Labelled photos from "data_3", an image-classification folder in SivareddyBodapati/Strive_AI_Jun_21. The possible labels are: push-up, sit-up.

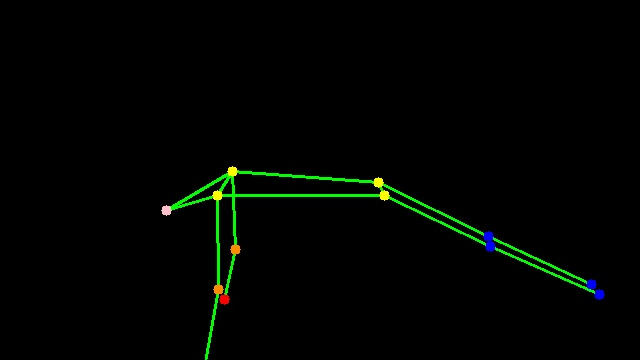
Label: push-up

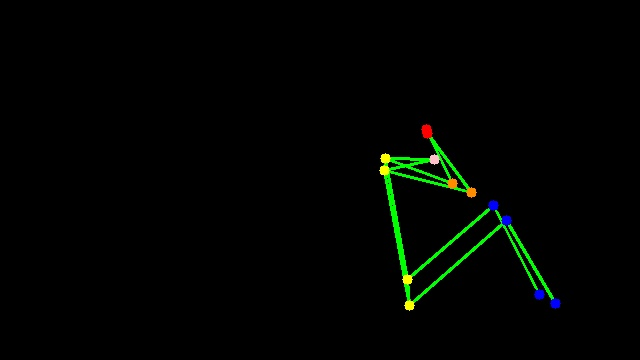
Label: sit-up

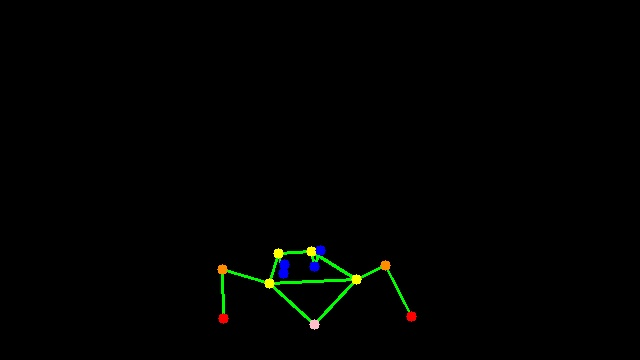
Label: push-up

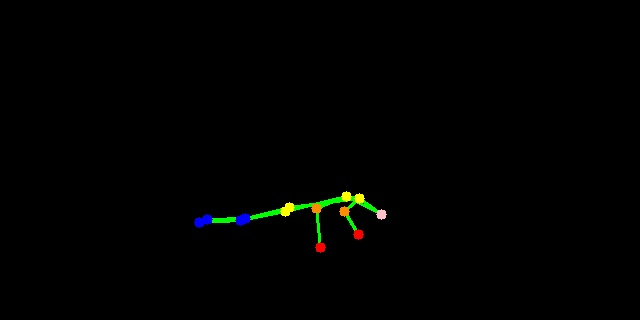
Label: push-up

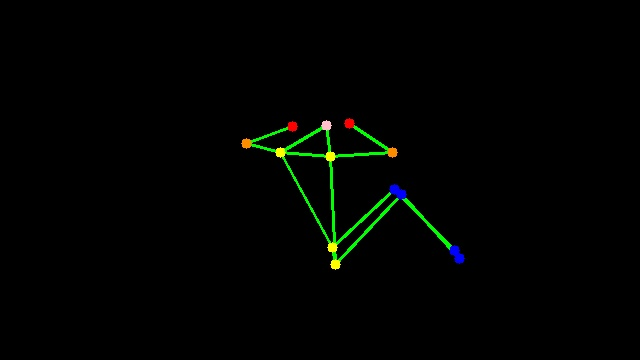
Label: sit-up

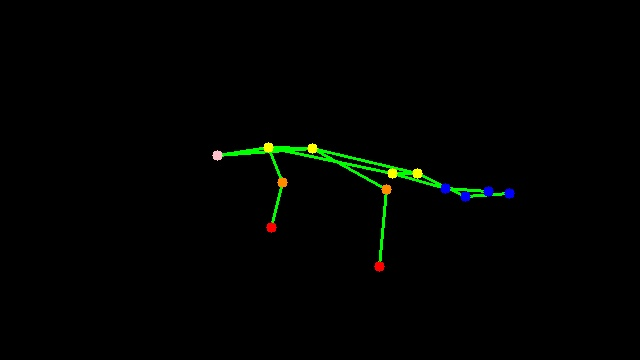
Label: push-up
